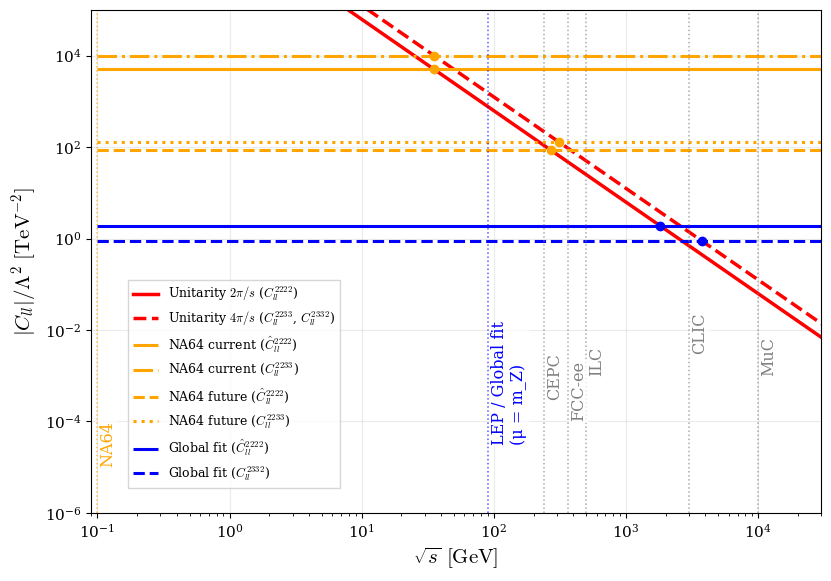

Here is the Python script that generated this plot:
import numpy as np
import matplotlib.pyplot as plt

INV_V2 = 1.0 / 0.24622**2   # 1/v^2 in TeV^-2 (= 16.50); global-fit c's are in units of 1/v^2


# -------------------------------------------------
# PRD-style single-panel plot (clean, publication-ready)
# -------------------------------------------------
plt.rcParams.update({
    "font.family": "serif",
    "font.size": 13,
    "mathtext.fontset": "cm",
    "axes.labelsize": 13,
    "axes.titlesize": 13,
    "legend.fontsize": 10.5,
    "xtick.labelsize": 11,
    "ytick.labelsize": 11,
    "lines.linewidth": 2.2,
})

# -------------------------------------------------
# Data
# -------------------------------------------------
sqrt_s = np.logspace(-1, 4.5, 800)
unitarity_1f = (2 * np.pi / (sqrt_s**2)) * 1e6   # TeV^-2, single-flavour [C_ll]_2222
unitarity_2f = (4 * np.pi / (sqrt_s**2)) * 1e6   # TeV^-2, two-flavour [C_ll]_2233, [C_ll]_2332

# NA64mu (arXiv:2511.11801, Table 1, 90% CL) in our normalisation:
# the 2222 bounds are halved (NA64mu follows Falkowski et al., factor 1/2 in [O_ll]_2222)
na64_current_2222 = 1e4 / 2
na64_current_2233 = 1e4
na64_future_2222  = 1.7e2 / 2
na64_future_2233  = 1.3e2

# (label, value, colour, linestyle, unitarity prefactor: 2*pi for 2222, 4*pi for 2233/2332)
bounds = [
    (r"NA64 current ($\hat{C}_{ll}^{2222}$)", na64_current_2222, "orange", "-",  2 * np.pi),
    (r"NA64 current ($C_{ll}^{2233}$)",       na64_current_2233, "orange", "-.", 4 * np.pi),
    (r"NA64 future ($\hat{C}_{ll}^{2222}$)",  na64_future_2222,  "orange", "--", 2 * np.pi),
    (r"NA64 future ($C_{ll}^{2233}$)",        na64_future_2233,  "orange", ":",  4 * np.pi),
    (r"Global fit ($\hat{C}_{ll}^{2222}$)",   0.23 * INV_V2 / 2, "blue",   "-",  2 * np.pi),
    (r"Global fit ($C_{ll}^{2332}$)",         0.053 * INV_V2,    "blue",   "--", 4 * np.pi),
]

# Vertical guide lines
exp_scales = [
    ("NA64",          0.10,   "orange"),
    ("LEP / Global fit\n(μ = m_Z)", 91.0,   "blue"),
    ("FCC-ee",        365.0,  "gray"),
    ("CEPC",          240.0,  "gray"),
    ("ILC",           500.0,  "gray"),
    ("CLIC",         3000.0,  "gray"),
    ("MuC",         10000.0,  "gray"),
    # ("HL-LHC",      14000.0,  "gray"),
]

# -------------------------------------------------
# Figure (single panel — exactly what you asked for)
# -------------------------------------------------
fig, ax = plt.subplots(figsize=(8.5, 6.0))

# Unitarity
ax.loglog(sqrt_s, unitarity_1f, color="red", lw=2.5, label=r"Unitarity $2\pi/s$ ($C_{ll}^{2222}$)")
ax.loglog(sqrt_s, unitarity_2f, color="red", lw=2.5, ls="--",
          label=r"Unitarity $4\pi/s$ ($C_{ll}^{2233}$, $C_{ll}^{2332}$)")

# Horizontal bounds + crossing points (each with its own unitarity line)
for label, y, color, ls, upref in bounds:
    ax.hlines(y, xmin=sqrt_s.min(), xmax=sqrt_s.max(),
              colors=color, linestyles=ls, linewidth=2.2, label=label)
    s_cross = np.sqrt(upref * 1e6 / y)
    if sqrt_s.min() < s_cross < sqrt_s.max():
        ax.plot(s_cross, y, "o", color=color, ms=6, zorder=5)

# Vertical guides
y_text_pos = [1e-5, 3e-5, 1e-4, 3e-4, 1e-3, 3e-3, 1e-3, 1e-4]
for i, (label, x, color) in enumerate(exp_scales):
    ax.axvline(x, color=color, ls=":", lw=1.1, alpha=0.65)
    ax.text(x * 1.04, y_text_pos[i % len(y_text_pos)], label,
            rotation=90, va="bottom", ha="left", fontsize=11.5,
            color=color, bbox=dict(facecolor="white", alpha=0.75, edgecolor="none", pad=1.0))

# Axes
ax.set_xlabel(r"$\sqrt{s}\ \mathrm{[GeV]}$", fontsize=15)
ax.set_ylabel(r"$|C_{ll}|/\Lambda^2\ \mathrm{[TeV^{-2}]}$", fontsize=15)

ax.set_xlim(9e-2, 3e4)
ax.set_ylim(1e-6, 1e5)

ax.grid(True, which="major", axis="both", alpha=0.25)
ax.grid(False, which="minor")

ax.legend(loc=(0.05,0.05), fontsize=9, frameon=True, fancybox=False, edgecolor="0.8")

# Caption-ready title (you can remove or edit)
# ax.text(0.03, 0.93, "NA64μ vs global fit on $\hat{C}_{ll}$ (μ-τ sector)",
#         transform=ax.transAxes, fontsize=11, fontstyle="italic")

plt.tight_layout()
# plt.savefig("wilson_comparison_single_panel_PRD.pdf", dpi=600, bbox_inches="tight")
plt.savefig("wilson_comparison_with_unitarity.png", dpi=600, bbox_inches="tight")

plt.show()

# -------------------------------------------------
# Crossing scales (for your reference)
# -------------------------------------------------
print("\nCrossing scales with unitarity:")
for label, y, _, _, upref in bounds:
    s_cross = np.sqrt(upref * 1e6 / y)
    print(f"  {label}: √s_cross ≈ {s_cross:.3g} GeV")
